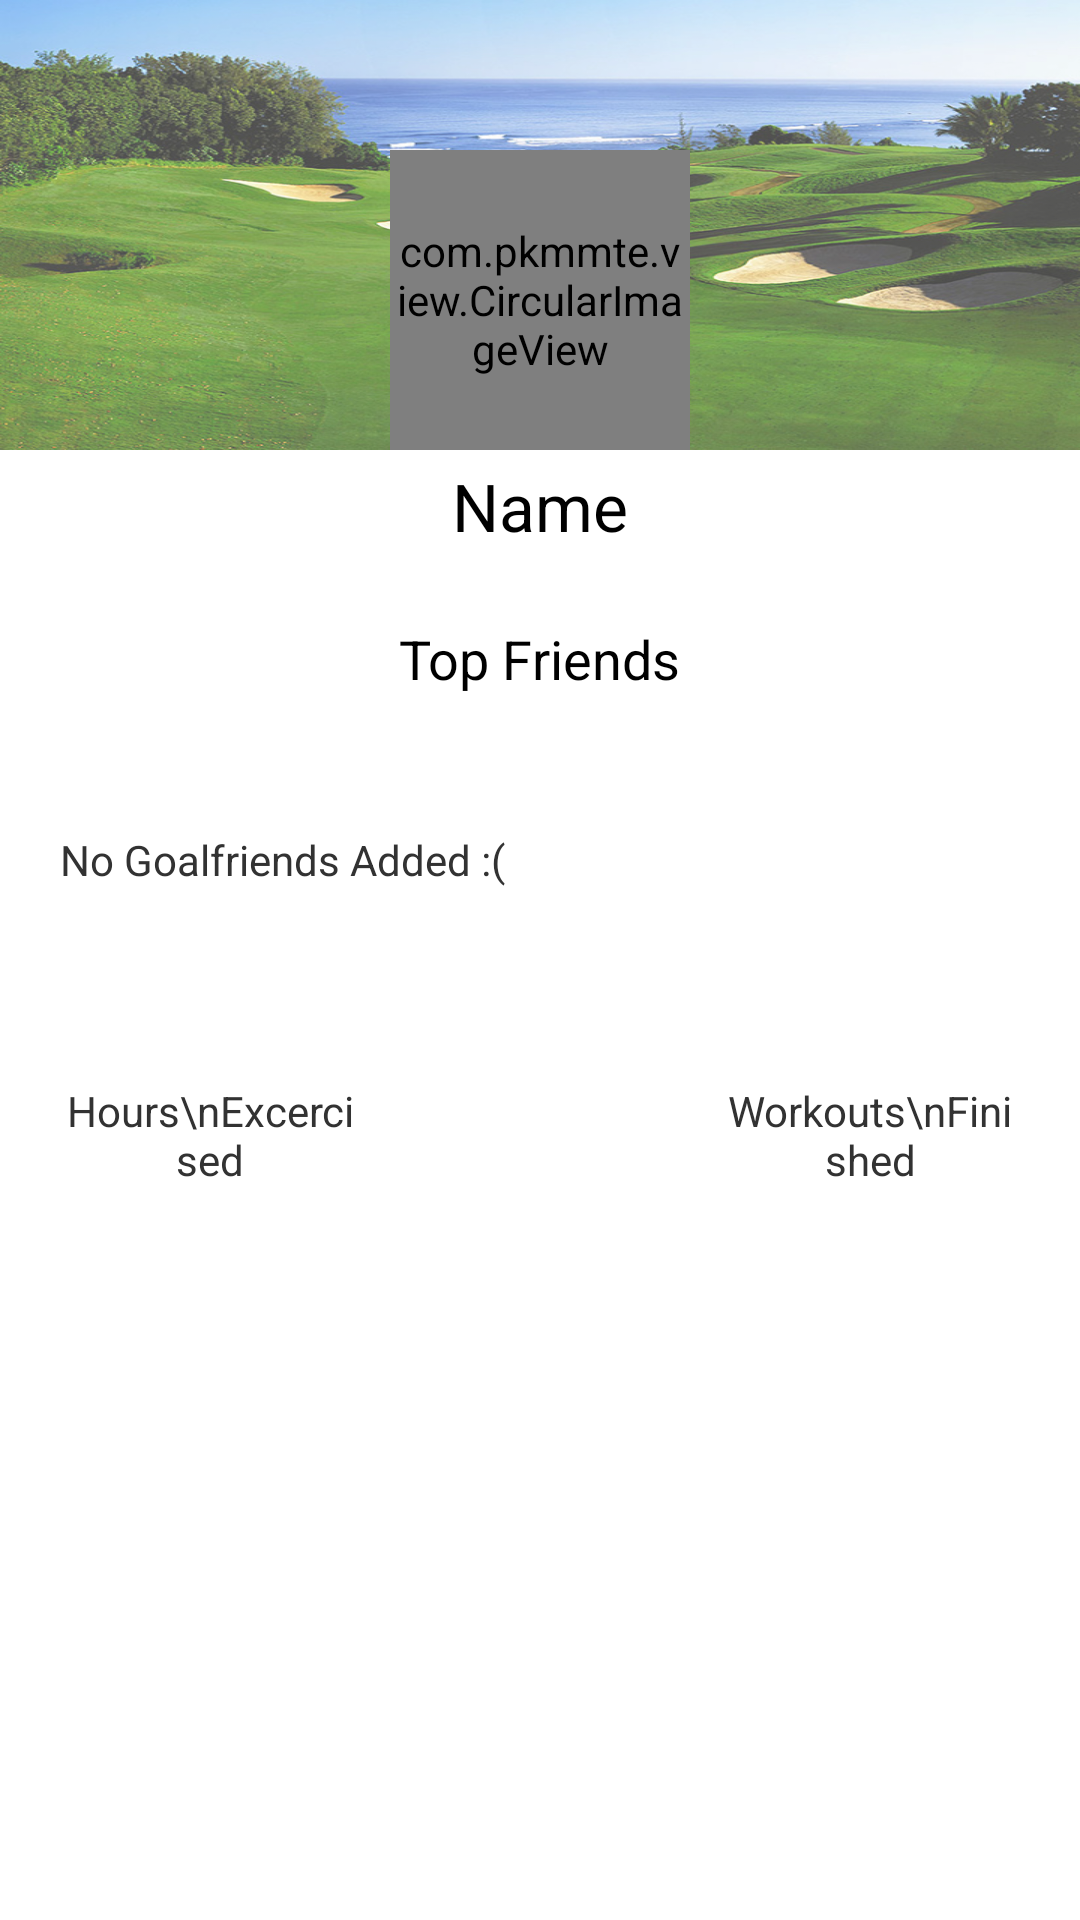

Write the Android layout XML for this screen, with the resource values it uses.
<!-- AndroidManifest.xml: application theme AppTheme -->
<!-- res/layout/fragment_profile.xml -->
<?xml version="1.0" encoding="utf-8"?>
<LinearLayout xmlns:android="http://schemas.android.com/apk/res/android"
    xmlns:app="http://schemas.android.com/apk/res-auto"
    android:orientation="vertical"
    android:layout_width="match_parent"
    android:layout_height="match_parent">
    <FrameLayout
        android:layout_width="match_parent"
        android:layout_height="150dp"
        >
        <ImageView
            android:id="@+id/coverphoto"
            android:layout_width="match_parent"
            android:layout_height="match_parent"
            android:background="@drawable/tiger_cover"
            android:alpha=".7"
            />

        <com.pkmmte.view.CircularImageView
            android:id="@+id/profpic"
            android:layout_width="100dp"
            android:layout_height="100dp"
            android:src="@drawable/tiger_profile"
            app:border_color="#EEEEEE"
            app:border_width="4dp"
            app:shadow="true"
            android:layout_gravity="center_horizontal|bottom" />
    </FrameLayout>
    <TextView
        android:layout_width="wrap_content"
        android:layout_height="wrap_content"
        android:textAppearance="?android:attr/textAppearanceLarge"
        android:text="Name"
        android:id="@+id/myname"
        android:layout_gravity="center_horizontal"
        android:paddingBottom="24dp"
        android:paddingTop="4dp"/>

    <TextView
        android:layout_width="wrap_content"
        android:layout_height="wrap_content"
        android:textAppearance="?android:attr/textAppearanceMedium"
        android:text="Top Friends"
        android:id="@+id/textView"
        android:layout_gravity="center_horizontal"/>
    <RelativeLayout
        android:layout_width="match_parent"
        android:layout_height="100dp"
        android:layout_marginRight="20dp"
        android:layout_marginLeft="20dp"
        android:layout_marginTop="5dp"
        android:background="@android:color/white"
        android:gravity="center"
        >
        <ListView
            android:layout_width="match_parent"
            android:layout_height="wrap_content"
            android:id="@+id/topFriendsList" />
        <TextView android:id="@+id/noGoalfriendsMessage"
            android:layout_width="wrap_content"
            android:layout_height="wrap_content"
            android:text="No Goalfriends Added :("
            android:textAppearance="?android:attr/textAppearanceSmall"
            />
    </RelativeLayout>

    <LinearLayout
        android:layout_width="match_parent"
        android:layout_height="wrap_content"
        android:paddingLeft="20dp"
        android:paddingRight="20dp"
        android:paddingTop="24dp">
    <TextView
        android:layout_width="100dp"
        android:layout_height="100dp"
        android:textAppearance="?android:attr/textAppearanceSmall"
        android:text="Hours\nExcercised"
        android:textAlignment="center"
        android:gravity="center_horizontal"/>
        <Space
            android:layout_width="0dp"
            android:layout_height="match_parent"
            android:layout_weight="1"/>
     <TextView
            android:layout_width="100dp"
            android:layout_height="100dp"
            android:textAppearance="?android:attr/textAppearanceSmall"
            android:text="Workouts\nFinished"
         android:textAlignment="center"
         android:gravity="center_horizontal"/>
    </LinearLayout>

</LinearLayout>
<!-- resources referenced by this layout -->
<resources>
  <!-- drawable tiger_cover: jpg bitmap (drawable, 379413 bytes) -->
  <!-- drawable tiger_profile: jpg bitmap (drawable, 24975 bytes) -->
  <style name="AppTheme" parent="android:Theme.Holo.Light.DarkActionBar">
          
          <item name="android:actionBarStyle">@style/MyActionBar</item>
          <item name="android:actionBarTabTextStyle">@style/MyActionBarTabTextStyle</item>
      </style>
  <style name="MyActionBar" parent="@android:style/Widget.Holo.Light.ActionBar">
          <item name="android:background">#00BCD4</item>
          <item name="android:titleTextStyle">@style/Theme.MyAppTheme.ActionBar.TitleTextStyle</item>
      </style>
  <style name="MyActionBarTabTextStyle" parent="android:style/Widget.Holo.Light.ActionBar.TabText">
          <item name="android:textColor">#333</item>
      </style>
  <style name="Theme.MyAppTheme.ActionBar.TitleTextStyle" parent="android:style/TextAppearance.Holo.Widget.ActionBar.Title">
          <item name="android:textColor">#FFFFFF</item>
      </style>
</resources>
